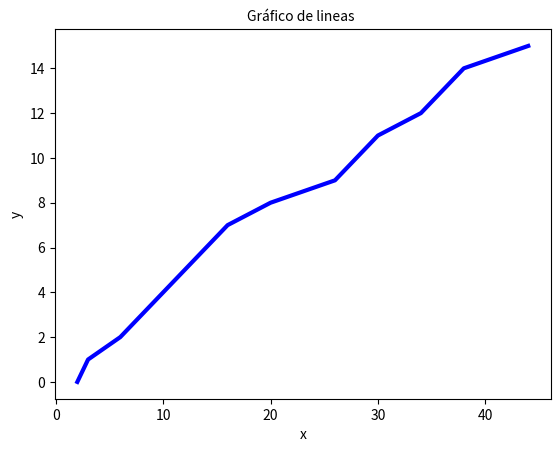

This chart was generated by the following Python code:
import matplotlib.pyplot as plt
import numpy as np
x = np.array([2,3,6,8,10,12,14,16,20,26,28,30,34,36,38,44])
y = range(16)
plt.plot(x, y, color='blue', linewidth=3)
plt.title("Gráfico de lineas ", fontsize=10)
plt.xlabel('x')
plt.ylabel('y')
plt.show()

